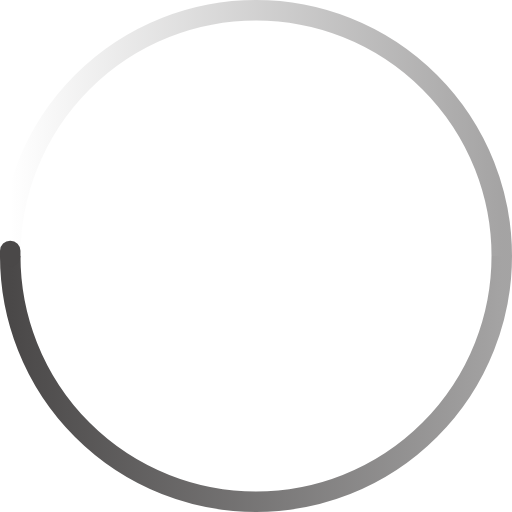
t = 0.00 s
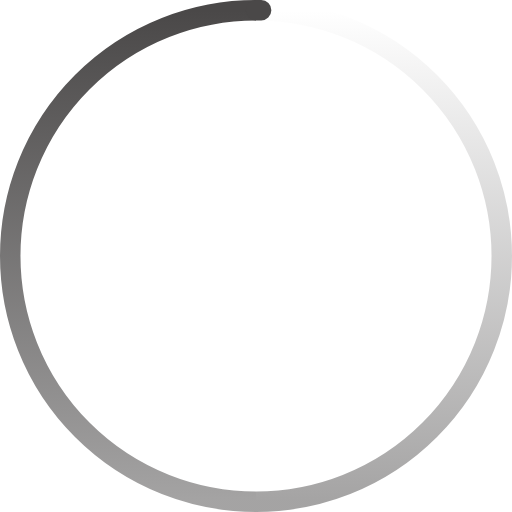
t = 0.20 s
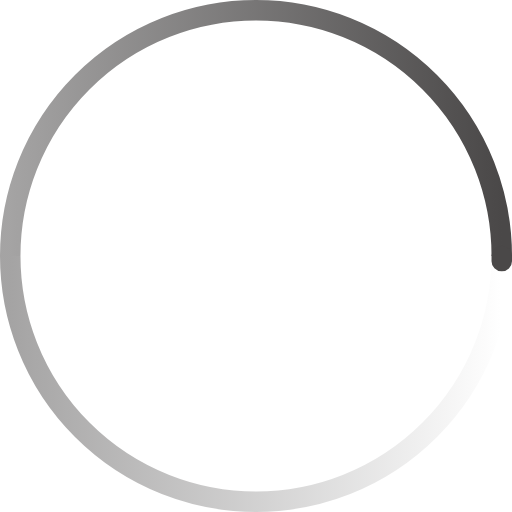
t = 0.40 s
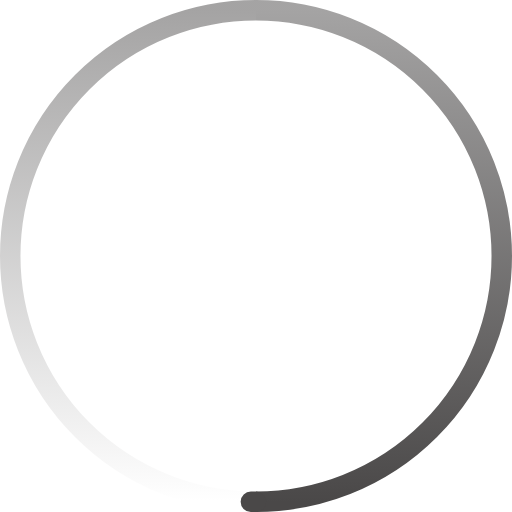
t = 0.60 s

The animated SVG that drew these frames (rendered in a browser with its animation timeline set to each time). Animation: 1 SMIL element (animateTransform=1); one cycle of 0.80 s, repeats indefinitely.

<svg viewBox="0 0 200 200" color="#4A4848" fill="none" xmlns="http://www.w3.org/2000/svg">
	<defs>
		<linearGradient id="spinner-secondHalf">
			<stop offset="0%" stop-opacity="0" stop-color="currentColor" />
			<stop offset="100%" stop-opacity="0.5" stop-color="currentColor" />
		</linearGradient>
		<linearGradient id="spinner-firstHalf">
			<stop offset="0%" stop-opacity="1" stop-color="currentColor" />
			<stop offset="100%" stop-opacity="0.5" stop-color="currentColor" />
		</linearGradient>
	</defs>
	<g stroke-width="8">
		<path stroke="url(#spinner-secondHalf)" d="M 4 100 A 96 96 0 0 1 196 100" />
		<path stroke="url(#spinner-firstHalf)" d="M 196 100 A 96 96 0 0 1 4 100" />
		<!-- 1deg extra path to have the round end cap -->
		<path stroke="currentColor" stroke-linecap="round" d="M 4 100 A 96 96 0 0 1 4 98" />
	</g>
	<animateTransform from="0 0 0" to="360 0 0" attributeName="transform" type="rotate" repeatCount="indefinite" dur="800ms" />
</svg>
